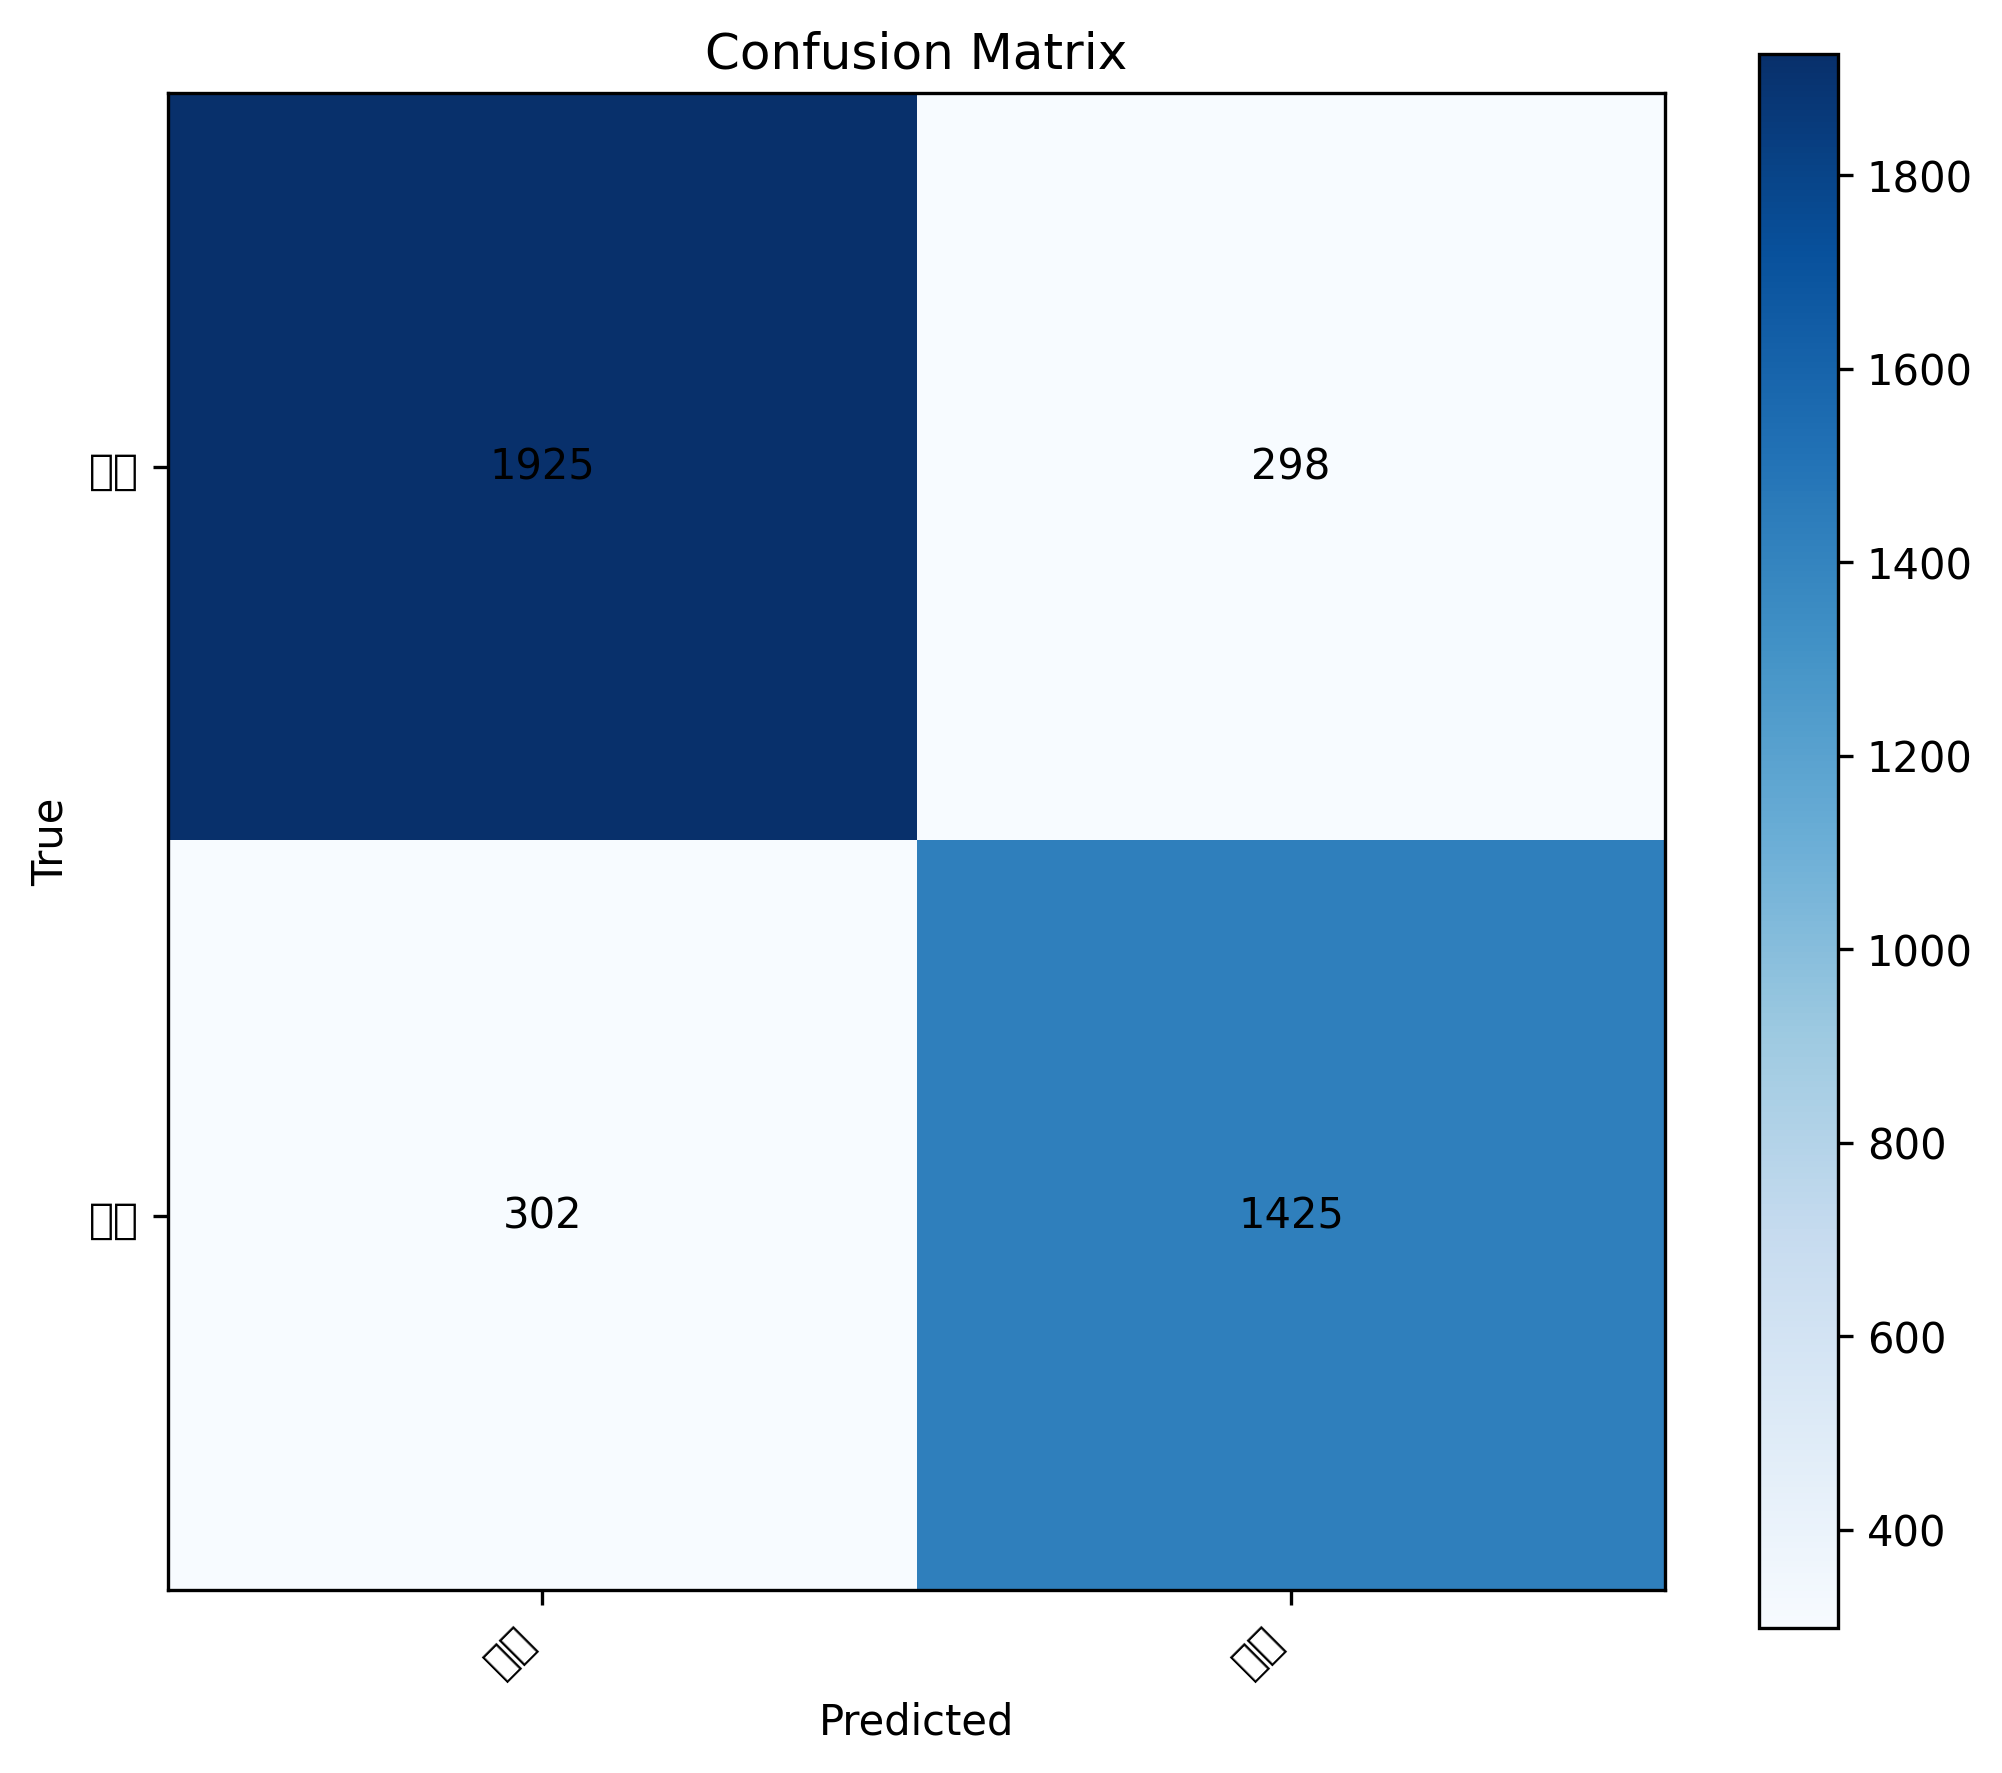

Values plotted in this chart, from the file beside it:
, 勝訴, 敗訴
勝訴, 1925, 298
敗訴, 302, 1425
